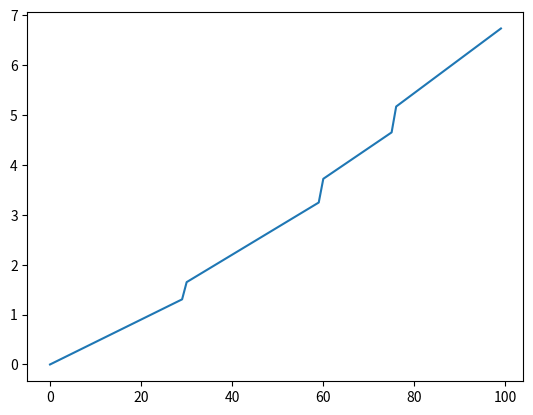

Recreate this plot in Python.
import random as rnd
import matplotlib.pyplot as plt

speed_command = 0

measured_rps = 0


class FFPIDLUTGenerator():
    def __init__(self):
        self.mockRPSValues = []
        self.populate_mock_rps_data_array()

    def _createMockRPSValue(self, speed_cmd):  # speed cmds are assumed to be between 0 and 100
        if 30 > speed_cmd >= -0:
            return speed_cmd * 0.045
        if 30 <= speed_cmd < 60:
            return speed_cmd * 0.055
        if 60 <= speed_cmd <= 75:
            return speed_cmd * 0.062
        if 75 < speed_cmd <= 100:
            return speed_cmd * 0.068

    def populate_mock_rps_data_array(self):
        for i in range(100):
            mock_rps_value = self._createMockRPSValue(i)
            self.mockRPSValues.append(mock_rps_value)

    def constructRPSToSpeedCmdMap(self, rps_list, max_rps_value, min_rps_value):
        granularity = (max_rps_value - min_rps_value) / len(rps_list)
        starting_rps = min_rps_value
        constant_time_rps_map = []
        for i in range(len(rps_list)):
            idx, nearest_value = min(enumerate(rps_list), key=lambda x: abs(x[1] - starting_rps))
            starting_rps += granularity
            constant_time_rps_map.append(idx)
        return constant_time_rps_map

    def get_LUT_index(self, rps, list, maxx, minn):
        res = int((rps -minn) * 100.0 / (maxx - minn))
        print(list[res])


FFPIDLUTGeneratorObj = FFPIDLUTGenerator()
cmd_rps_map = FFPIDLUTGeneratorObj.constructRPSToSpeedCmdMap(FFPIDLUTGeneratorObj.mockRPSValues, 7.00, 0.8)
print(cmd_rps_map)
FFPIDLUTGeneratorObj.get_LUT_index(2.42, cmd_rps_map, 7.00, 0.8)
fig, ax1 = plt.subplots()
ax1.plot(range(0, 100), FFPIDLUTGeneratorObj.mockRPSValues)
plt.show()
